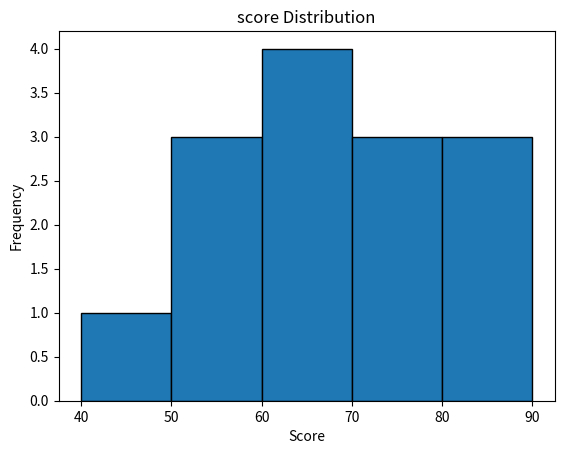

The script that saved this image:
import matplotlib.pyplot as plt

scores=[45,50,52,55,60,62,65,68,70,72,75,80,85,90]

plt.hist(scores, bins=[40,50,60,70,80,90],edgecolor="black")

plt.title("score Distribution")
plt.xlabel("Score")
plt.ylabel("Frequency")

plt.show()
